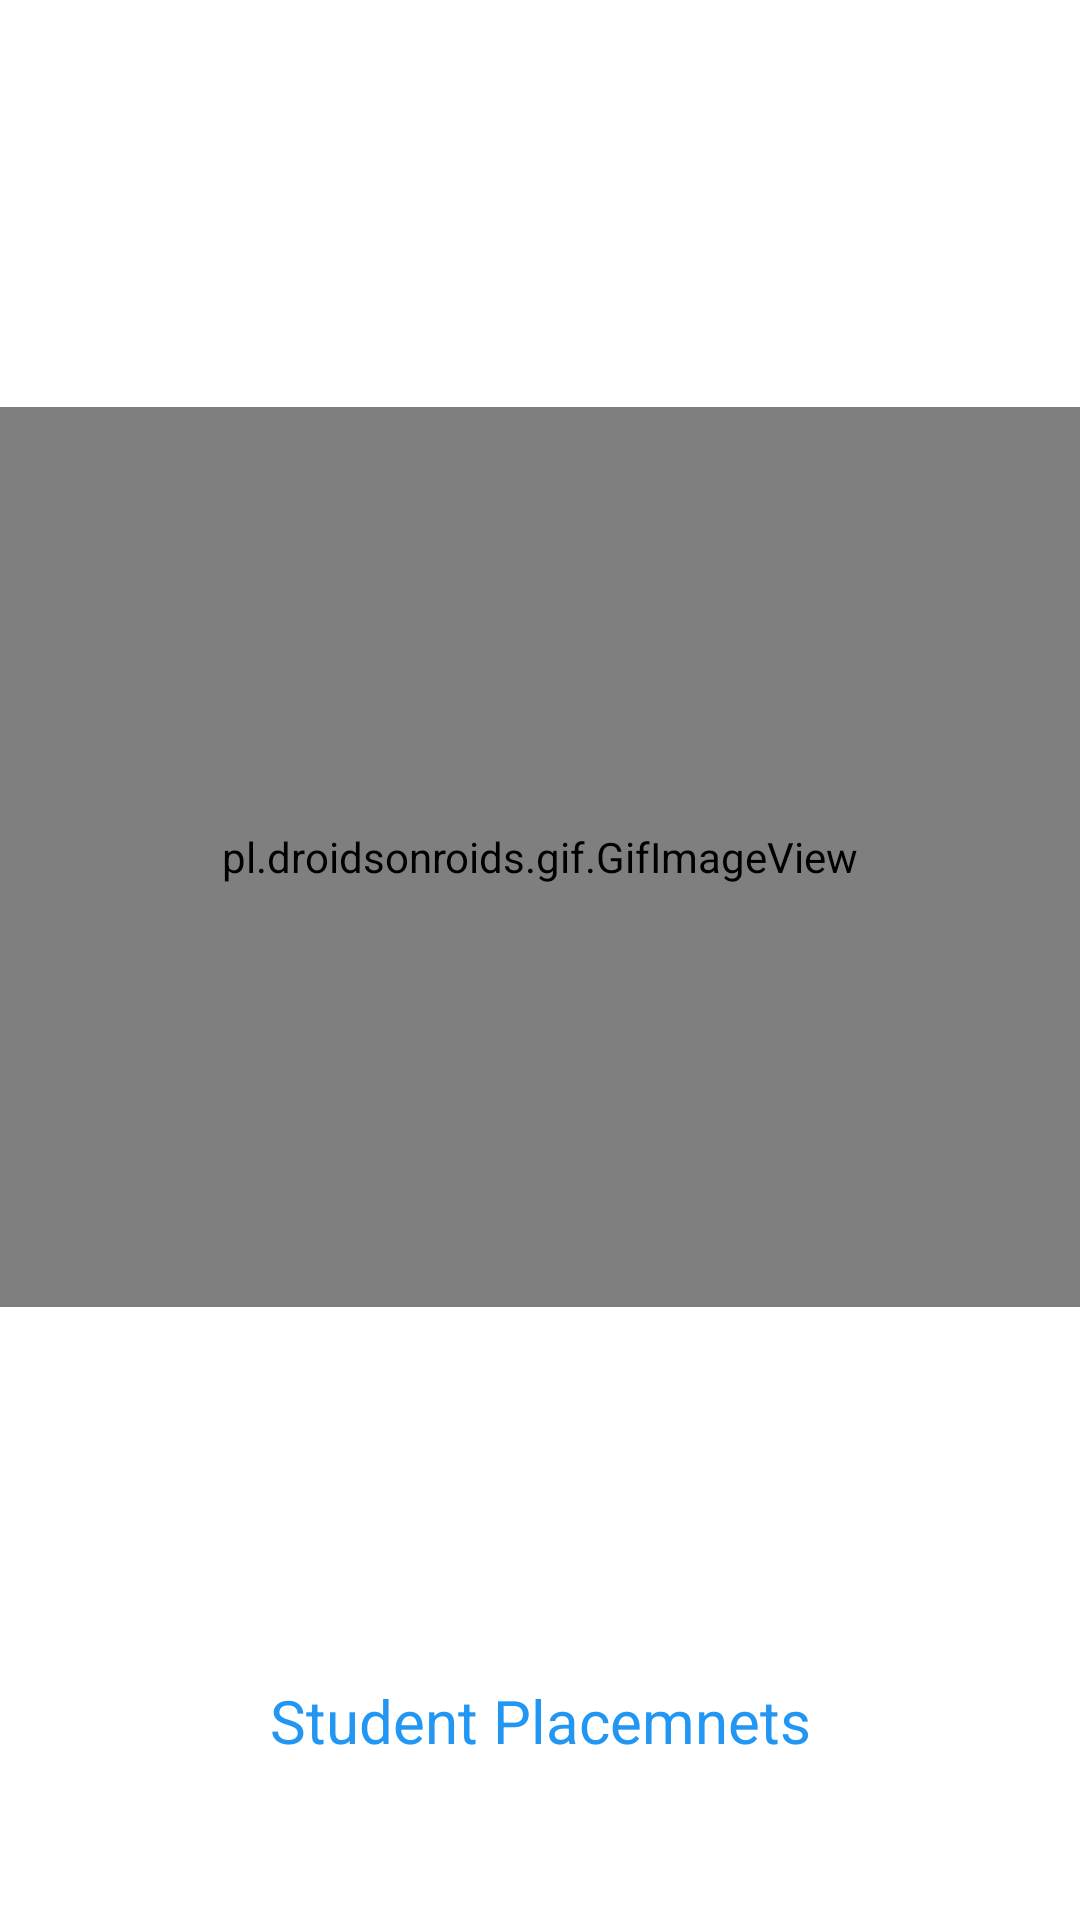

Produce the Android XML layout that renders to this screen, including the resource entries it uses.
<!-- AndroidManifest.xml: application theme Theme.AndroidProject -->
<!-- res/layout/activity_main.xml -->
<?xml version="1.0" encoding="utf-8"?>
<androidx.constraintlayout.widget.ConstraintLayout xmlns:android="http://schemas.android.com/apk/res/android"
    xmlns:app="http://schemas.android.com/apk/res-auto"
    xmlns:tools="http://schemas.android.com/tools"
    android:layout_width="match_parent"
    android:layout_height="match_parent"
    android:layout_gravity="center_horizontal"
    android:background="#FFF"
    android:backgroundTint="#FFFFFF"
    android:orientation="vertical"
    tools:context=".MainActivity">

    


    <pl.droidsonroids.gif.GifImageView
        android:id="@+id/gifImageView"
        android:layout_width="match_parent"
        android:layout_height="300dp"
        android:layout_alignParentTop="true"
        android:background="@drawable/eye"
        app:layout_constraintBottom_toBottomOf="parent"
        app:layout_constraintTop_toTopOf="parent"
        app:layout_constraintVertical_bias="0.399"
        tools:layout_editor_absoluteX="0dp"></pl.droidsonroids.gif.GifImageView>

    <TextView
        android:id="@+id/textView"
        android:layout_width="match_parent"
        android:layout_height="30dp"
        android:gravity="center"
        android:textColor="@color/primary"
        android:textSize="20dp"
        android:text="Student Placemnets"
        android:textAppearance="@style/TextAppearance.AppCompat.Body1"
        app:layout_constraintBottom_toBottomOf="parent"
        app:layout_constraintEnd_toEndOf="parent"
        app:layout_constraintStart_toStartOf="parent"
        app:layout_constraintTop_toBottomOf="@+id/gifImageView"
        app:layout_constraintVertical_bias="0.705" />
    

</androidx.constraintlayout.widget.ConstraintLayout>
<!-- resources referenced by this layout -->
<resources>
  <color name="primary">#2196F3</color>
  <style name="Theme.AndroidProject" parent="Theme.MaterialComponents.DayNight.NoActionBar">
          
  
  
          <item name="colorOnPrimary">@color/white</item>
          
  
  
          <item name="colorOnSecondary">@color/black</item>
          
          <item name="android:statusBarColor" tools:targetApi="l">?attr/colorPrimaryVariant</item>
          
      </style>
  <color name="white">#FFFFFFFF</color>
  <color name="black">#FF000000</color>
</resources>
